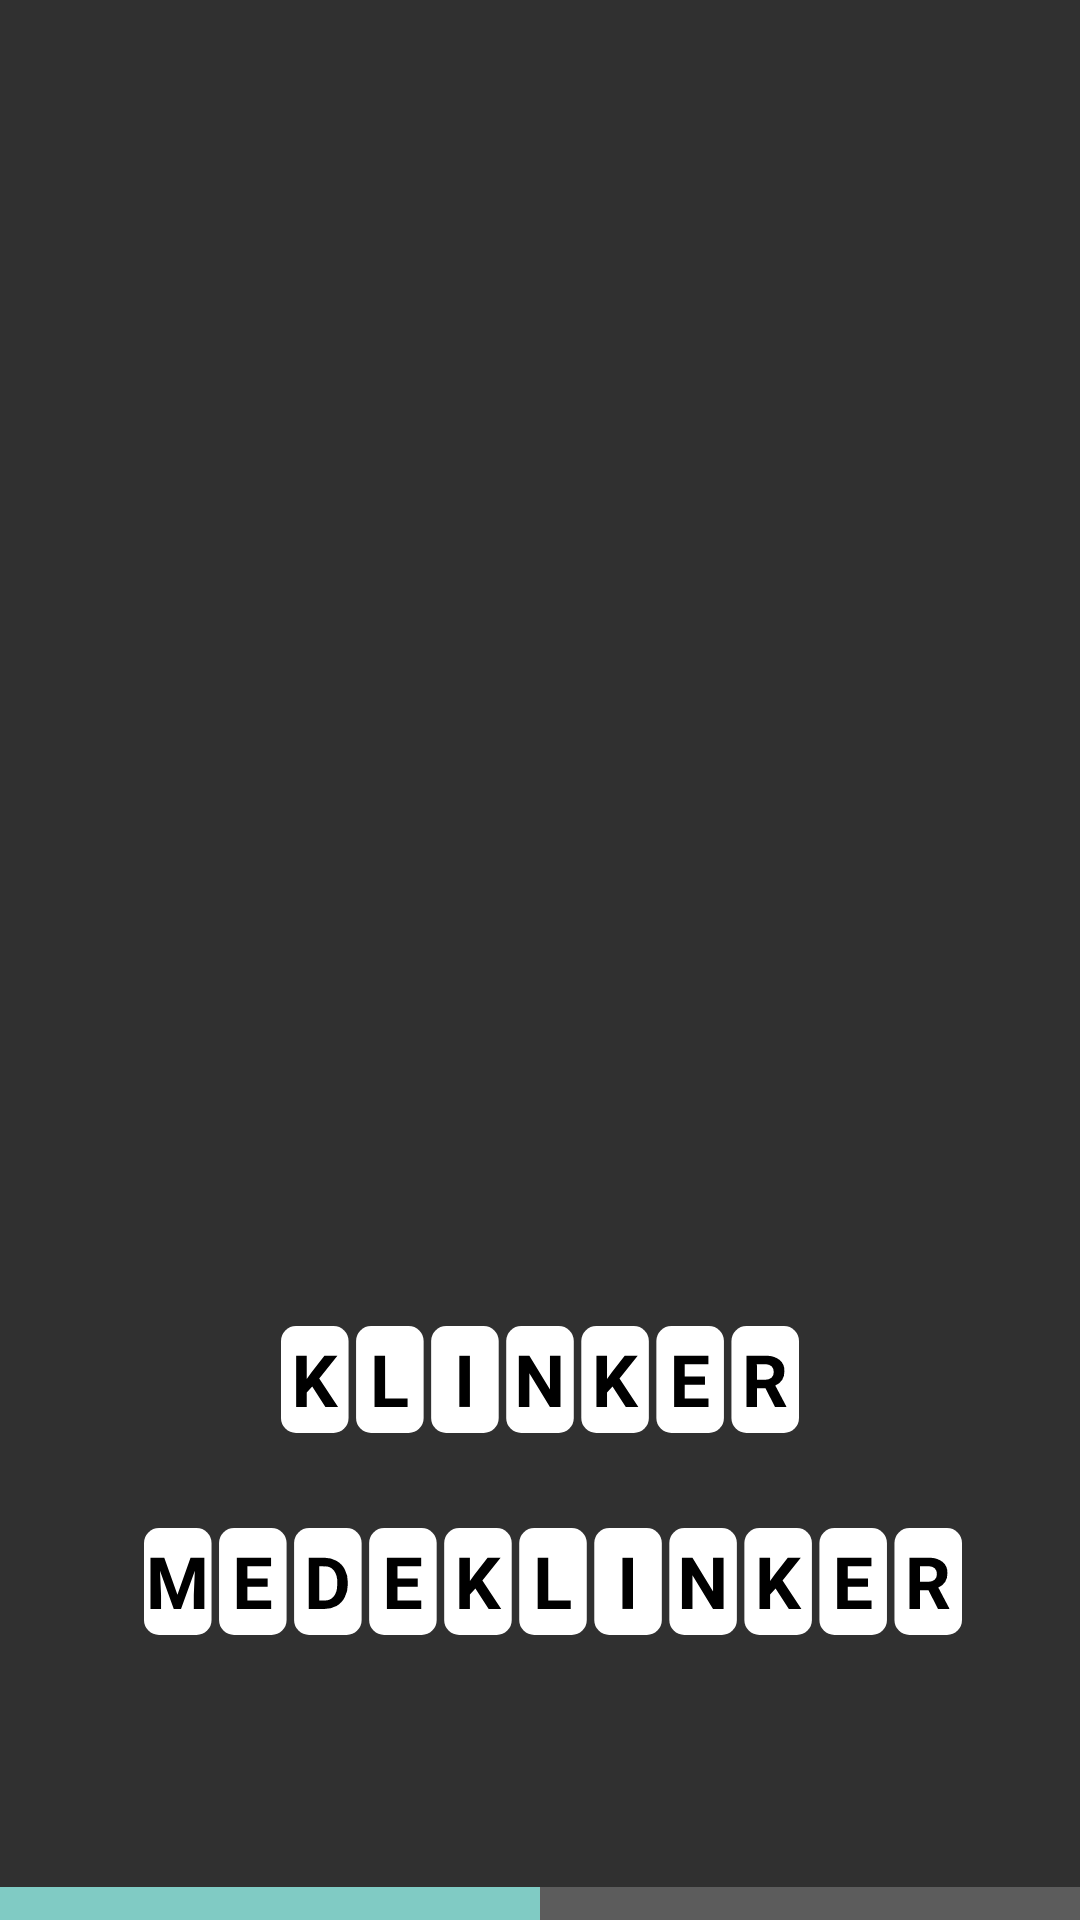

Write the Android layout XML for this screen, with the resource values it uses.
<!-- AndroidManifest.xml: application theme Theme.AppCompat.NoActionBar -->
<!-- res/layout/fragment_letters.xml -->
<?xml version="1.0" encoding="utf-8"?>
<androidx.constraintlayout.widget.ConstraintLayout xmlns:android="http://schemas.android.com/apk/res/android"
    xmlns:app="http://schemas.android.com/apk/res-auto"
    xmlns:tools="http://schemas.android.com/tools"
    android:layout_width="match_parent"
    android:layout_height="match_parent"
    tools:context=".NumberFragment">

    <TextView
        android:id="@+id/tv_selectedLetters"
        android:layout_width="wrap_content"
        android:layout_height="wrap_content"
        android:text=""
        android:textColor="@color/yellow"
        android:fontFamily="@font/roboto_regular"
        android:textSize="18sp"
        app:layout_constraintBottom_toBottomOf="parent"
        app:layout_constraintEnd_toEndOf="parent"
        app:layout_constraintStart_toStartOf="parent"
        app:layout_constraintTop_toTopOf="parent" />

    <ImageView
        android:id="@+id/btn_vowel"
        android:layout_width="wrap_content"
        android:layout_height="wrap_content"
        android:src="@drawable/letters_vowel"
        app:layout_constraintBottom_toBottomOf="parent"
        app:layout_constraintEnd_toEndOf="parent"
        app:layout_constraintStart_toStartOf="parent"
        app:layout_constraintTop_toBottomOf="@+id/tv_selectedLetters"
        app:layout_constraintVertical_bias="0.403" />

    <ImageView
        android:id="@+id/btn_consonant"
        android:layout_width="wrap_content"
        android:layout_height="wrap_content"
        android:src="@drawable/letter_consonant"
        app:layout_constraintBottom_toBottomOf="parent"
        app:layout_constraintEnd_toEndOf="parent"
        app:layout_constraintHorizontal_bias="0.551"
        app:layout_constraintStart_toStartOf="parent"
        app:layout_constraintTop_toBottomOf="@+id/btn_vowel"
        app:layout_constraintVertical_bias="0.251" />

    <ProgressBar
        android:id="@+id/pb_progressBar"
        style="?android:attr/progressBarStyleHorizontal"
        android:layout_width="match_parent"
        android:layout_height="10dp"
        android:max="10"
        android:progress="5"
        app:layout_constraintBottom_toBottomOf="parent"
        app:layout_constraintEnd_toEndOf="parent"
        app:layout_constraintStart_toStartOf="parent"
        android:scaleY="3"/>

</androidx.constraintlayout.widget.ConstraintLayout>
<!-- resources referenced by this layout -->
<resources>
  <color name="yellow">#F8E54D</color>
  <!-- drawable letter_consonant: vector/xml drawable (drawable, 4177 chars, omitted) -->
  <!-- drawable letters_vowel: vector/xml drawable (drawable, 2627 chars, omitted) -->
</resources>
